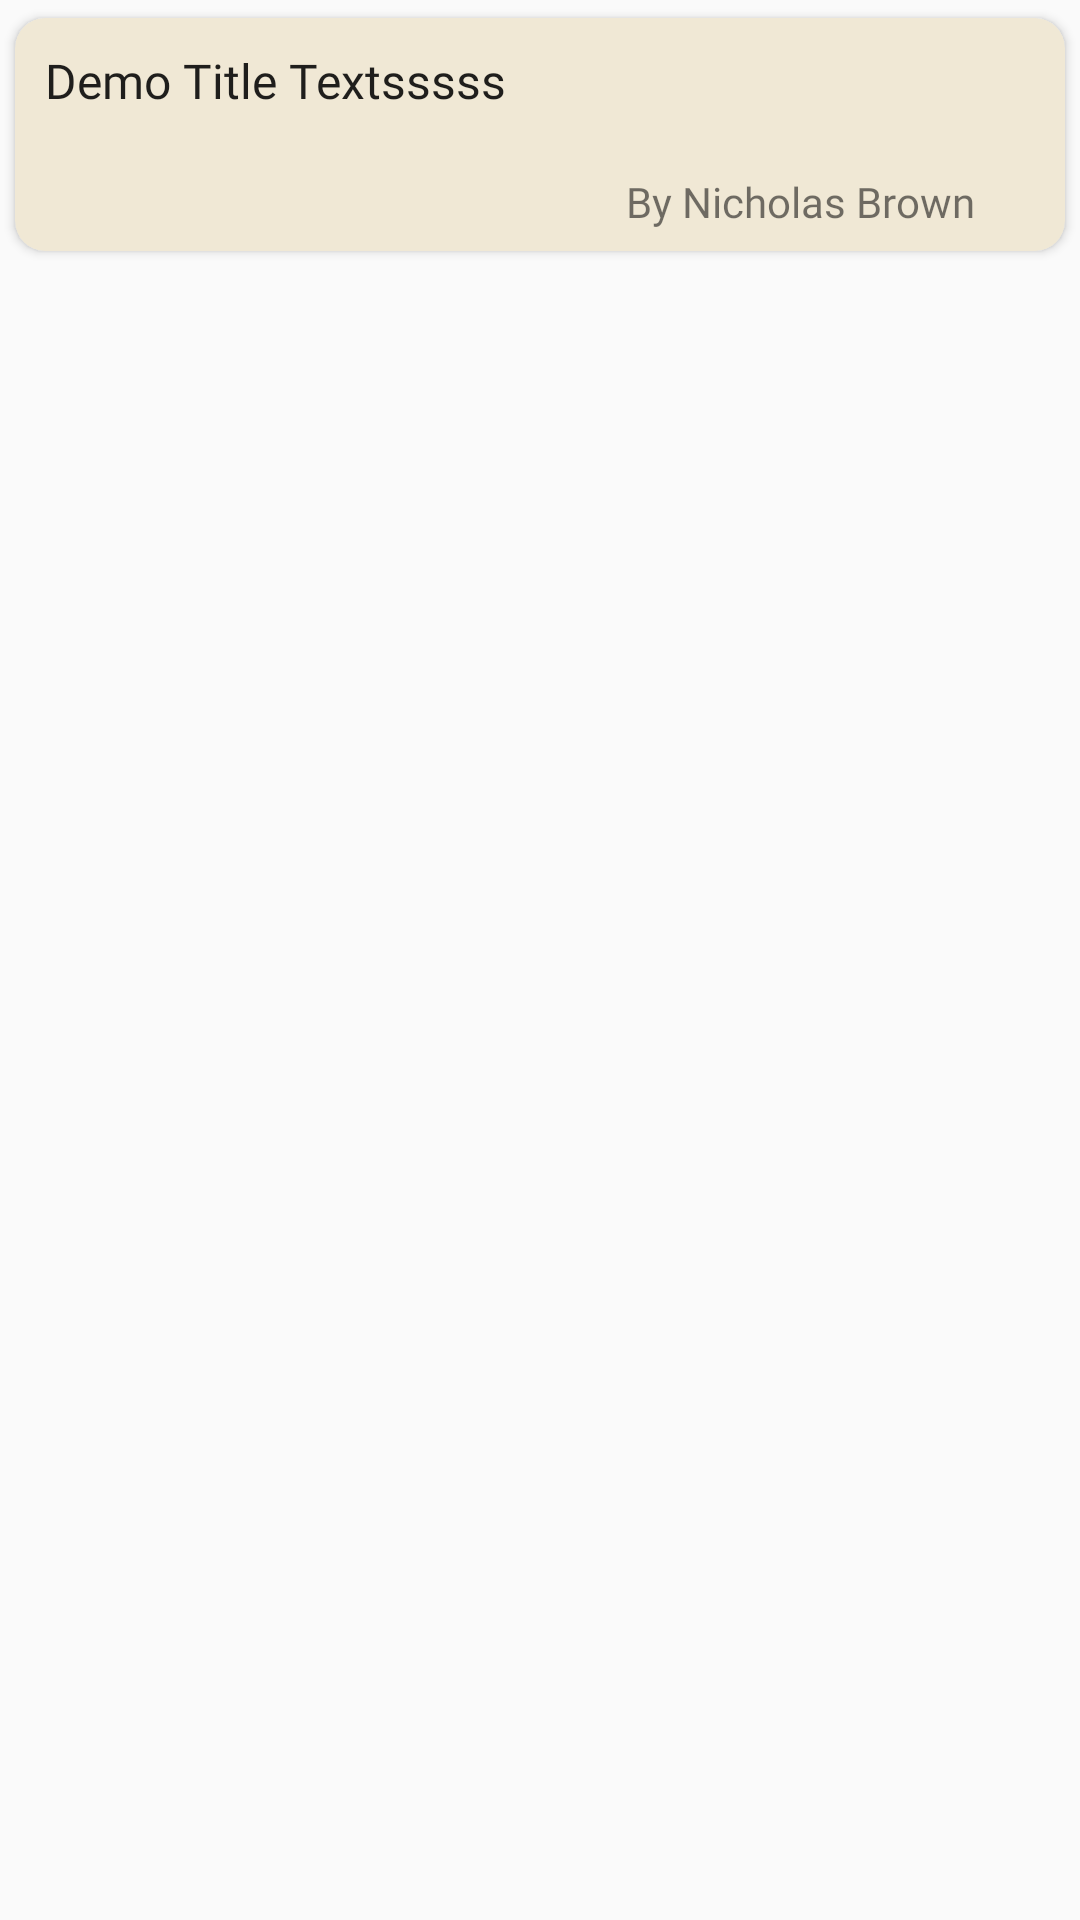

Produce the Android XML layout that renders to this screen, including the resource entries it uses.
<!-- AndroidManifest.xml: application theme AppTheme1 -->
<!-- res/layout/forumpost_item.xml -->
<RelativeLayout
    xmlns:app="http://schemas.android.com/apk/res-auto"
    xmlns:tools="http://schemas.android.com/tools"
    android:layout_height="wrap_content"
    xmlns:android="http://schemas.android.com/apk/res/android"
    android:layout_width="match_parent">

    <androidx.cardview.widget.CardView
        android:layout_width="match_parent"
        android:layout_height="wrap_content"
        app:cardBackgroundColor="#f0e8d5"
        app:cardCornerRadius="10dp"
        app:cardUseCompatPadding="true">

        <androidx.constraintlayout.widget.ConstraintLayout
            android:layout_width="match_parent"
            android:layout_height="match_parent">

            <TextView
                android:id="@+id/posttitle"
                style="@style/TextAppearance.Compat.Notification.Title"
                android:layout_width="match_parent"
                android:layout_height="wrap_content"
                android:layout_alignParentEnd="true"
                android:fontFamily="@font/roboto"
                android:padding="10dp"
                android:text="Demo Title Textsssss"
                android:textSize="16sp"
                app:layout_constraintTop_toTopOf="parent"
                tools:layout_editor_absoluteY="0dp" />

            <TextView
                android:id="@+id/postedby"
                android:layout_width="0dp"
                android:layout_height="wrap_content"
                android:layout_gravity="bottom|end"
                android:layout_marginStart="5dp"
                android:layout_marginTop="10dp"
                android:fontFamily="@font/roboto"
                android:text="By Nicholas Brown"
                app:layout_constraintEnd_toEndOf="parent"
                app:layout_constraintStart_toEndOf="@+id/postedimage"
                app:layout_constraintTop_toBottomOf="@+id/posttitle" />

            <ImageView
                android:id="@+id/postedimage"
                android:layout_width="47dp"
                android:layout_height="30dp"
                android:layout_marginTop="3dp"
                android:layout_marginBottom="3dp"
                app:layout_constraintBottom_toBottomOf="parent"
                app:layout_constraintEnd_toEndOf="parent"
                app:layout_constraintStart_toStartOf="parent"
                app:layout_constraintTop_toBottomOf="@+id/posttitle"
                app:layout_constraintVertical_bias="0.0"
                app:srcCompat="@drawable/ic_launcher_foreground" />

        </androidx.constraintlayout.widget.ConstraintLayout>
    </androidx.cardview.widget.CardView>
</RelativeLayout>
<!-- resources referenced by this layout -->
<resources>
  <style name="AppTheme1" parent="Theme.AppCompat.Light.NoActionBar">
          
          <item name="colorPrimary">#00a2e8</item>
          <item name="colorPrimaryDark">#00a2e8</item>
          <item name="colorAccent">@color/colorAccent</item>
      </style>
  <!-- not gathered from this repository: default colours our renderer supplied (Android Studio template values) -->
  <color name="colorAccent">#FF03DAC5</color>
</resources>
